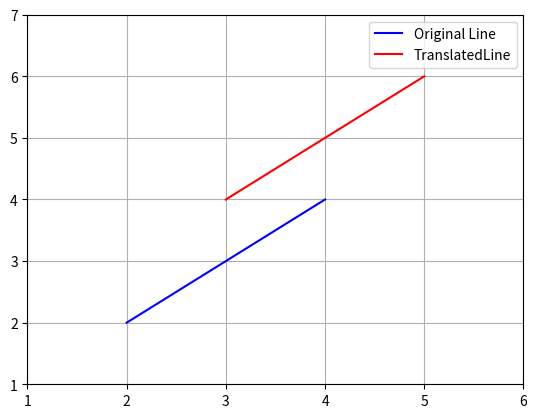

Recreate this plot in Python.
import matplotlib.pyplot as plt
def translate_line(x1, y1, x2, y2, tx,ty):
     new_x1 = x1 + tx
     new_y1 = y1 + ty
     new_x2 = x2 + tx
     new_y2 = y2 + ty
     plt.plot([x1, x2], [y1, y2], 'b', label='Original Line')
     plt.plot([new_x1, new_x2], [new_y1, new_y2], 'r', label='TranslatedLine')
     plt.xlim(min(x1, x2, new_x1, new_x2) - 1, max(x1, x2, new_x1, new_x2)+ 1)

     plt.ylim(min(y1, y2, new_y1, new_y2) - 1, max(y1, y2, new_y1, new_y2)+ 1)
     plt.legend()
     plt.axis('on')
     plt.grid(True)
     plt.show()
x1 = 2
y1 = 2
x2 = 4
y2 = 4
tx = 1
ty = 2
translate_line(x1, y1, x2, y2, tx, ty)